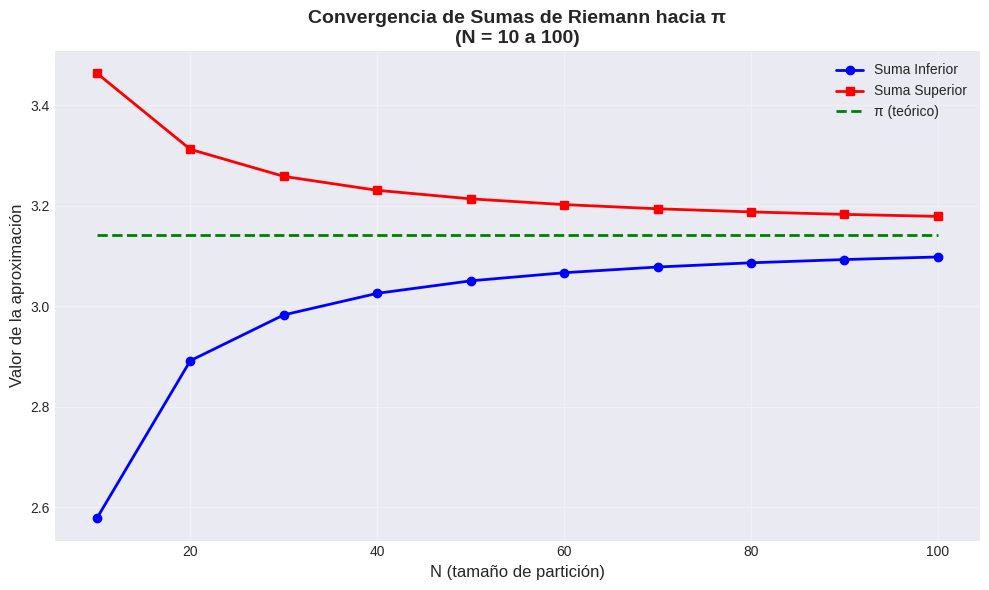
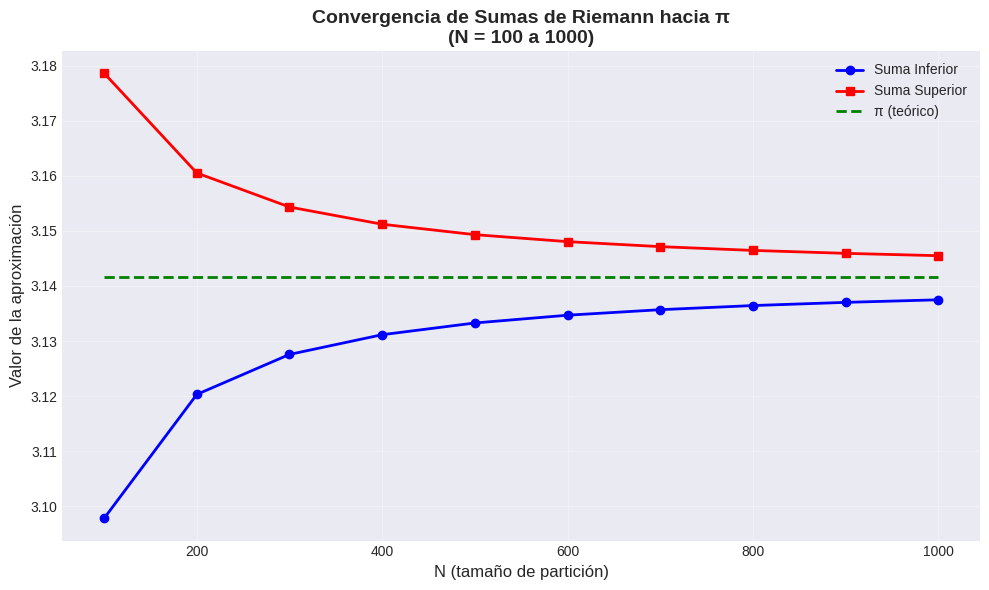
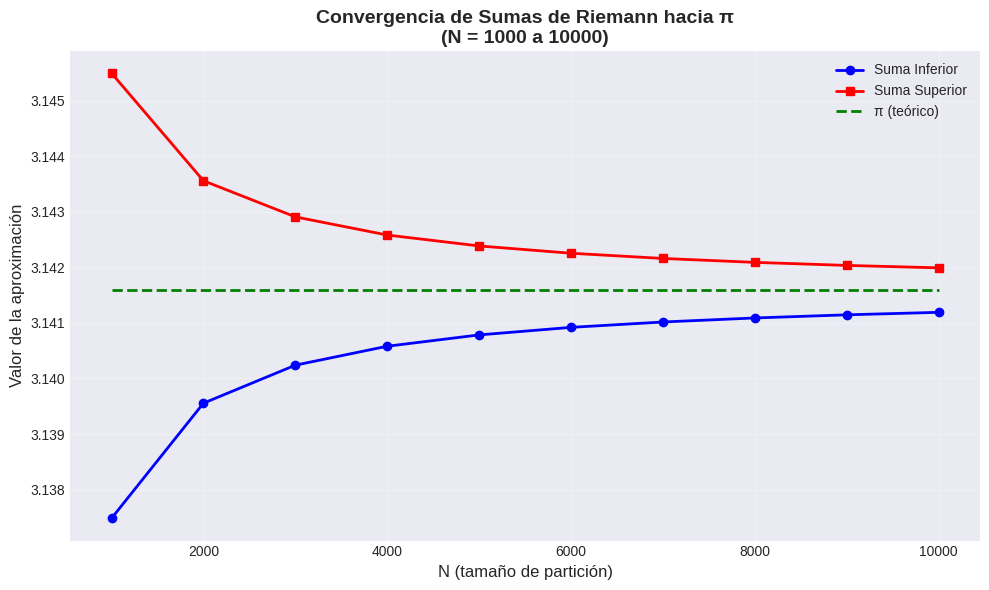
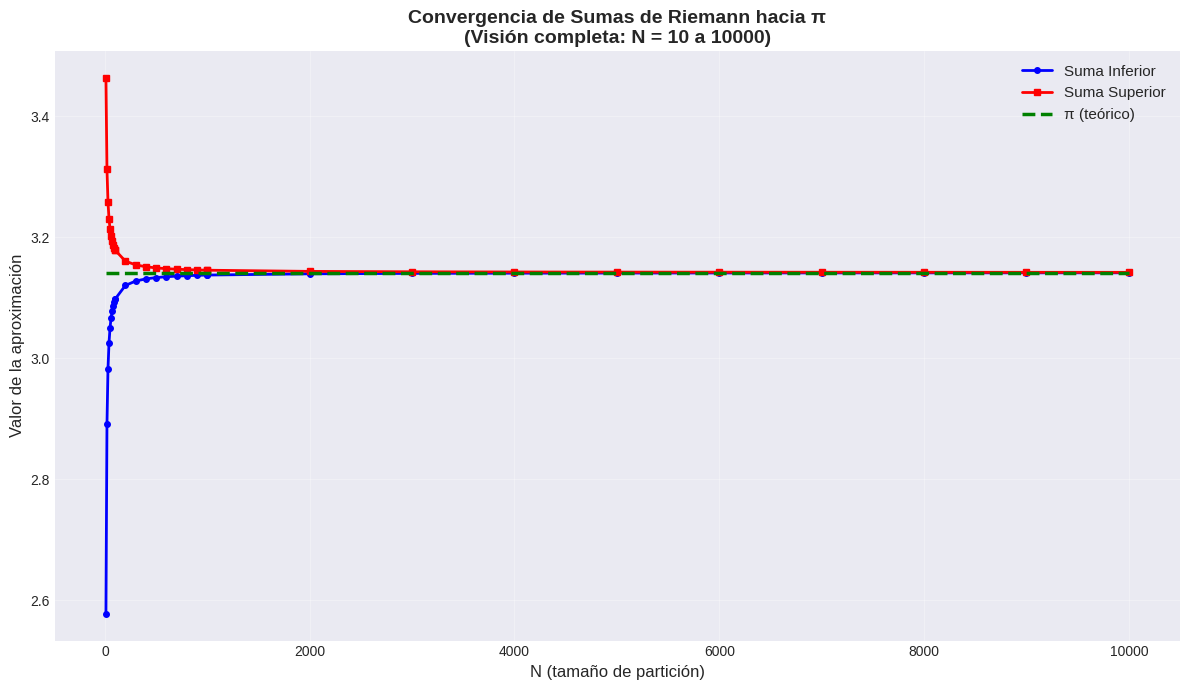

Here is the Python script that generated these plots, in order:
from math import sqrt
import math
import csv
import matplotlib.pyplot as plt
import numpy as np


#funcion que estamos estudiando
def funcion (x) :
    result = 2 * (sqrt(1-(x**2)))
    return result

#Ejercicio 1.1

def suma_inferior(n):
    """
    Para f(x) = 2*sqrt(1-x^2), el mínimo en cada subintervalo
    está en el extremo más alejado de x=0.
    """
    a, b = -1, 1
    dx = (b - a) / (n - 1)
    suma = 0
    
    for i in range(n - 1):
        x_izq = a + i * dx
        x_der = a + (i + 1) * dx
        
        # El mínimo está en el punto más alejado de 0
        if abs(x_izq) > abs(x_der):
            min_val = funcion(x_izq)
        else:
            min_val = funcion(x_der)
        
        suma += min_val * dx
    
    return suma

def suma_superior(n):
    """
    Para f(x) = 2*sqrt(1-x^2), el máximo en cada subintervalo
    está en el punto más cercano a x=0.
    """
    a, b = -1, 1
    dx = (b - a) / (n - 1)
    suma = 0
    
    for i in range(n - 1):
        x_izq = a + i * dx
        x_der = a + (i + 1) * dx
        
        # El máximo está en el punto más cercano a 0
        # Si 0 está en el intervalo, ese es el máximo
        if x_izq <= 0 <= x_der:
            max_val = funcion(0)
        elif abs(x_izq) < abs(x_der):
            max_val = funcion(x_izq)
        else:
            max_val = funcion(x_der)
        
        suma += max_val * dx
    
    return suma

#Ejercicio 1.2

def generar_tabla_individual(n_inicio, n_fin, incremento, numero_tabla):
    """
    Genera una tabla comparativa individual para un rango específico de N.
    
    Parámetros:
    - n_inicio: Valor inicial de N
    - n_fin: Valor final de N (se sumará el incremento para incluirlo)
    - incremento: Paso entre valores consecutivos de N
    - numero_tabla: Número de la tabla para el título
    """
    valor_pi = math.pi
    
    print("\n" + "=" * 90)
    print(f"TABLA {numero_tabla}: N variando de {n_inicio} a {n_fin} (incremento de {incremento})")
    print("=" * 90)
    print(f"{'N':>6} | {'Suma Inferior':>15} | {'Residuo Inf':>15} | {'Suma Superior':>15} | {'Residuo Sup':>15}")
    print("-" * 90)
    
    for n in range(n_inicio, n_fin + 1, incremento):
        inf = suma_inferior(n)
        sup = suma_superior(n)
        residuo_inf = abs(inf - valor_pi)
        residuo_sup = abs(sup - valor_pi)
        print(f"{n:6d} | {inf:15.10f} | {residuo_inf:15.10f} | {sup:15.10f} | {residuo_sup:15.10f}")

def generar_tablas_comparativas():
    """
    Genera tres tablas comparativas variando el tamaño de la partición.
    Muestra la aproximación y el residuo para ambas sumas.
    """
    # Tabla 1: N de 10 a 100, variando de 10 en 10
    generar_tabla_individual(n_inicio=10, n_fin=100, incremento=10, numero_tabla=1)
    
    # Tabla 2: N de 100 a 1000, variando de 100 en 100
    generar_tabla_individual(n_inicio=100, n_fin=1000, incremento=100, numero_tabla=2)
    
    # Tabla 3: N de 1000 a 10000, variando de 1000 en 1000
    generar_tabla_individual(n_inicio=1000, n_fin=10000, incremento=1000, numero_tabla=3)
    
    # Mostrar valor de referencia de π
    print("\n" + "=" * 90)
    print(f"Valor de π (referencia): {math.pi:.10f}")
    print("=" * 90)

def generar_tabla_individual_csv(archivo_csv, n_inicio, n_fin, incremento, numero_tabla):
    """
    Genera una tabla comparativa individual y la escribe en un archivo CSV.
    
    Parámetros:
    - archivo_csv: Objeto writer de CSV donde escribir los datos
    - n_inicio: Valor inicial de N
    - n_fin: Valor final de N
    - incremento: Paso entre valores consecutivos de N
    - numero_tabla: Número de la tabla para identificación
    """
    valor_pi = math.pi
    
    # Escribir encabezado de la tabla
    archivo_csv.writerow([])  # Línea en blanco
    archivo_csv.writerow([f"TABLA {numero_tabla}: N variando de {n_inicio} a {n_fin} (incremento de {incremento})"])
    archivo_csv.writerow(['N', 'Suma Inferior', 'Residuo Inf', 'Suma Superior', 'Residuo Sup'])
    
    # Calcular y escribir los datos
    for n in range(n_inicio, n_fin + 1, incremento):
        inf = suma_inferior(n)
        sup = suma_superior(n)
        residuo_inf = abs(inf - valor_pi)
        residuo_sup = abs(sup - valor_pi)
        archivo_csv.writerow([n, inf, residuo_inf, sup, residuo_sup])

def generar_tablas_csv(nombre_archivo='tablas_comparativas.csv'):
    """
    Genera un archivo CSV con las tres tablas comparativas.
    
    Parámetros:
    - nombre_archivo: Nombre del archivo CSV a crear (por defecto 'tablas_comparativas.csv')
    """
    with open(nombre_archivo, 'w', newline='', encoding='utf-8') as archivo:
        writer = csv.writer(archivo)
        
        # Escribir encabezado general
        writer.writerow(['Tablas Comparativas - Aproximación de π mediante Sumas de Riemann'])
        writer.writerow([f'Valor de π (referencia): {math.pi:.10f}'])
        
        # Tabla 1: N de 10 a 100, variando de 10 en 10
        generar_tabla_individual_csv(writer, n_inicio=10, n_fin=100, incremento=10, numero_tabla=1)
        
        # Tabla 2: N de 100 a 1000, variando de 100 en 100
        generar_tabla_individual_csv(writer, n_inicio=100, n_fin=1000, incremento=100, numero_tabla=2)
        
        # Tabla 3: N de 1000 a 10000, variando de 1000 en 1000
        generar_tabla_individual_csv(writer, n_inicio=1000, n_fin=10000, incremento=1000, numero_tabla=3)
    
    print(f"\n✓ Archivo CSV generado: {nombre_archivo}")

#Ejercicio 1.3

def graficar_convergencia():
    """
    Genera gráficas mostrando la convergencia de las sumas inferior y superior hacia π.
    Crea tres gráficas separadas, una para cada rango de N.
    """
    valor_pi = math.pi
    
    # Configuración general de estilo
    plt.style.use('seaborn-v0_8-darkgrid')
    
    # Gráfica 1: N de 10 a 100
    n_valores_1 = list(range(10, 101, 10))
    suma_inf_1 = [suma_inferior(n) for n in n_valores_1]
    suma_sup_1 = [suma_superior(n) for n in n_valores_1]
    pi_valores_1 = [valor_pi] * len(n_valores_1)
    
    plt.figure(figsize=(10, 6))
    plt.plot(n_valores_1, suma_inf_1, 'b-o', label='Suma Inferior', linewidth=2, markersize=6)
    plt.plot(n_valores_1, suma_sup_1, 'r-s', label='Suma Superior', linewidth=2, markersize=6)
    plt.plot(n_valores_1, pi_valores_1, 'g--', label='π (teórico)', linewidth=2)
    plt.xlabel('N (tamaño de partición)', fontsize=12)
    plt.ylabel('Valor de la aproximación', fontsize=12)
    plt.title('Convergencia de Sumas de Riemann hacia π\n(N = 10 a 100)', fontsize=14, fontweight='bold')
    plt.legend(fontsize=10)
    plt.grid(True, alpha=0.3)
    plt.tight_layout()
    plt.savefig('grafica_convergencia_10_100.png', dpi=300)
    print("✓ Gráfica guardada: grafica_convergencia_10_100.png")
    
    # Gráfica 2: N de 100 a 1000
    n_valores_2 = list(range(100, 1001, 100))
    suma_inf_2 = [suma_inferior(n) for n in n_valores_2]
    suma_sup_2 = [suma_superior(n) for n in n_valores_2]
    pi_valores_2 = [valor_pi] * len(n_valores_2)
    
    plt.figure(figsize=(10, 6))
    plt.plot(n_valores_2, suma_inf_2, 'b-o', label='Suma Inferior', linewidth=2, markersize=6)
    plt.plot(n_valores_2, suma_sup_2, 'r-s', label='Suma Superior', linewidth=2, markersize=6)
    plt.plot(n_valores_2, pi_valores_2, 'g--', label='π (teórico)', linewidth=2)
    plt.xlabel('N (tamaño de partición)', fontsize=12)
    plt.ylabel('Valor de la aproximación', fontsize=12)
    plt.title('Convergencia de Sumas de Riemann hacia π\n(N = 100 a 1000)', fontsize=14, fontweight='bold')
    plt.legend(fontsize=10)
    plt.grid(True, alpha=0.3)
    plt.tight_layout()
    plt.savefig('grafica_convergencia_100_1000.png', dpi=300)
    print("✓ Gráfica guardada: grafica_convergencia_100_1000.png")
    
    # Gráfica 3: N de 1000 a 10000
    n_valores_3 = list(range(1000, 10001, 1000))
    suma_inf_3 = [suma_inferior(n) for n in n_valores_3]
    suma_sup_3 = [suma_superior(n) for n in n_valores_3]
    pi_valores_3 = [valor_pi] * len(n_valores_3)
    
    plt.figure(figsize=(10, 6))
    plt.plot(n_valores_3, suma_inf_3, 'b-o', label='Suma Inferior', linewidth=2, markersize=6)
    plt.plot(n_valores_3, suma_sup_3, 'r-s', label='Suma Superior', linewidth=2, markersize=6)
    plt.plot(n_valores_3, pi_valores_3, 'g--', label='π (teórico)', linewidth=2)
    plt.xlabel('N (tamaño de partición)', fontsize=12)
    plt.ylabel('Valor de la aproximación', fontsize=12)
    plt.title('Convergencia de Sumas de Riemann hacia π\n(N = 1000 a 10000)', fontsize=14, fontweight='bold')
    plt.legend(fontsize=10)
    plt.grid(True, alpha=0.3)
    plt.tight_layout()
    plt.savefig('grafica_convergencia_1000_10000.png', dpi=300)
    print("✓ Gráfica guardada: grafica_convergencia_1000_10000.png")
    
    # Gráfica combinada con todos los valores
    n_valores_todos = n_valores_1 + n_valores_2 + n_valores_3
    suma_inf_todos = suma_inf_1 + suma_inf_2 + suma_inf_3
    suma_sup_todos = suma_sup_1 + suma_sup_2 + suma_sup_3
    pi_valores_todos = [valor_pi] * len(n_valores_todos)
    
    plt.figure(figsize=(12, 7))
    plt.plot(n_valores_todos, suma_inf_todos, 'b-o', label='Suma Inferior', linewidth=2, markersize=4)
    plt.plot(n_valores_todos, suma_sup_todos, 'r-s', label='Suma Superior', linewidth=2, markersize=4)
    plt.plot(n_valores_todos, pi_valores_todos, 'g--', label='π (teórico)', linewidth=2.5)
    plt.xlabel('N (tamaño de partición)', fontsize=12)
    plt.ylabel('Valor de la aproximación', fontsize=12)
    plt.title('Convergencia de Sumas de Riemann hacia π\n(Visión completa: N = 10 a 10000)', fontsize=14, fontweight='bold')
    plt.legend(fontsize=11)
    plt.grid(True, alpha=0.3)
    plt.tight_layout()
    plt.savefig('grafica_convergencia_completa.png', dpi=300)
    print("✓ Gráfica guardada: grafica_convergencia_completa.png")
    
    print("\n" + "=" * 70)
    print("Todas las gráficas han sido generadas exitosamente")
    print("=" * 70)

# Prueba de las funciones
if __name__ == "__main__":
    print("Convergencia de sumas inferior y superior")
    print("=" * 50)
    
    # Probamos con diferentes valores de n
    n_valores = [10, 50, 100, 500, 1000]
    
    for n in n_valores:
        inf = suma_inferior(n)
        sup = suma_superior(n)
        diferencia = sup - inf
        print(f"\nn = {n:4d}:")
        print(f"  Suma inferior:  {inf:.10f}")
        print(f"  Suma superior:  {sup:.10f}")
        print(f"  Diferencia:     {diferencia:.10f}")
    
    # Ejercicio 1.2: Generar tablas comparativas
    print("\n\n")
    print("EJERCICIO 1.2: TABLAS COMPARATIVAS")
    generar_tablas_comparativas()
    
    # Generar también archivo CSV con las tablas
    try:
        generar_tablas_csv('tablas_comparativas.csv')
    except PermissionError:
        print("\n⚠ No se pudo generar el archivo CSV (el archivo puede estar abierto en otro programa)")
    
    # Ejercicio 1.3: Generar gráficas de convergencia
    print("\n\n")
    print("EJERCICIO 1.3: GRÁFICAS DE CONVERGENCIA")
    print("=" * 50)
    graficar_convergencia()
